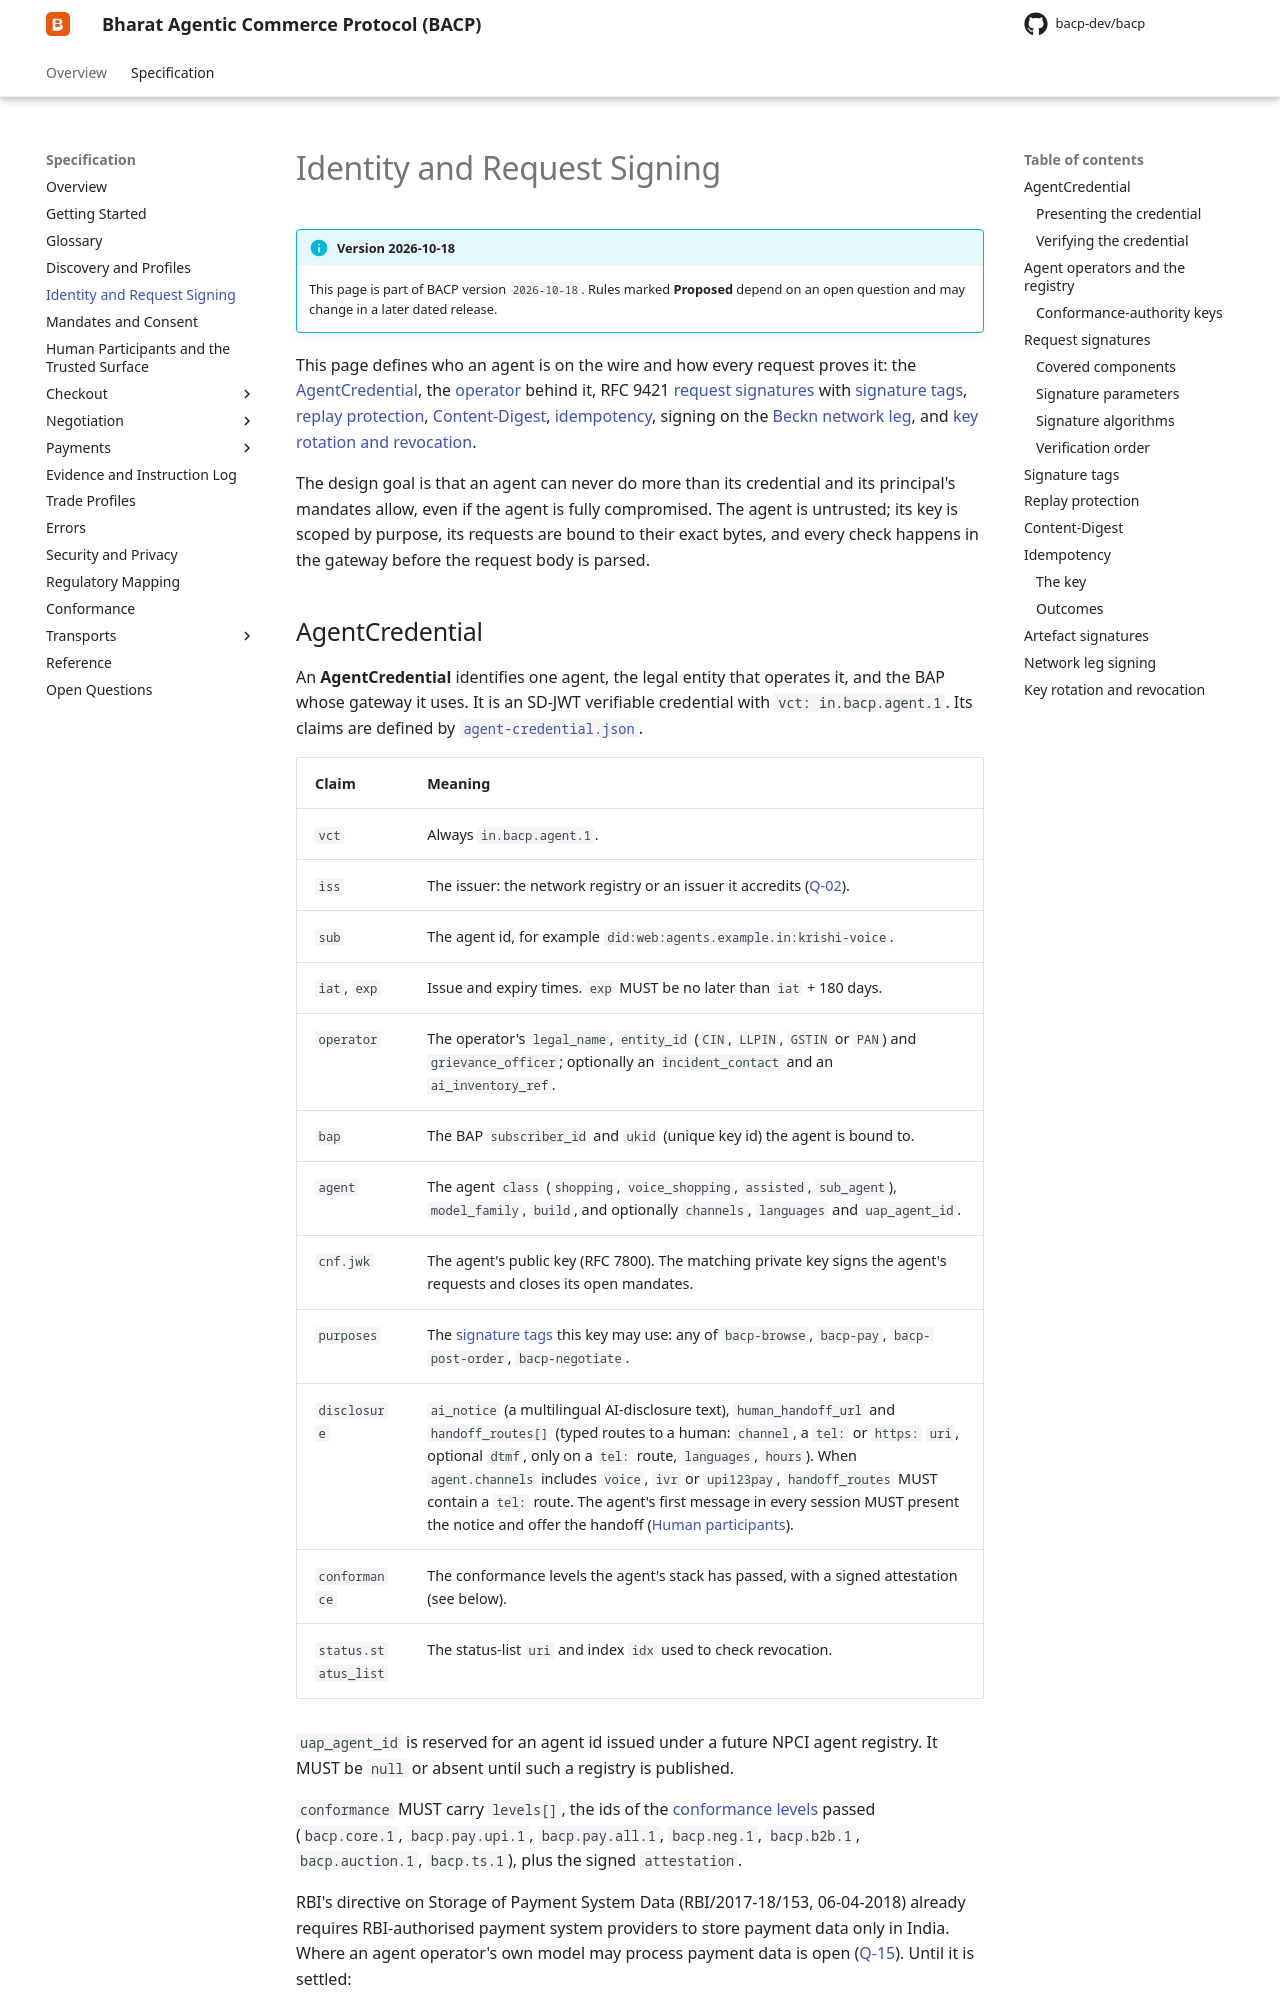

repository: bacp-dev/bacp · page: 2026-10-18/specification/identity-and-signing/index.html · generator: mkdocs

# Identity and Request Signing

!!! info "Version 2026-10-18"
    This page is part of BACP version `2026-10-18`. Rules marked **Proposed** depend on an open question and may change in a later dated release.

This page defines who an agent is on the wire and how every request proves
it: the [AgentCredential](#agentcredential), the
[operator](#agent-operators-and-the-registry) behind it, RFC 9421
[request signatures](#request-signatures) with
[signature tags](#signature-tags), [replay protection](#replay-protection),
[Content-Digest](#content-digest), [idempotency](#idempotency), signing on the
[Beckn network leg](#network-leg-signing), and
[key rotation and revocation](#key-rotation-and-revocation).

The design goal is that an agent can never do more than its credential and its
principal's mandates allow, even if the agent is fully compromised. The agent
is untrusted; its key is scoped by purpose, its requests are bound to their
exact bytes, and every check happens in the gateway before the request body is
parsed.
